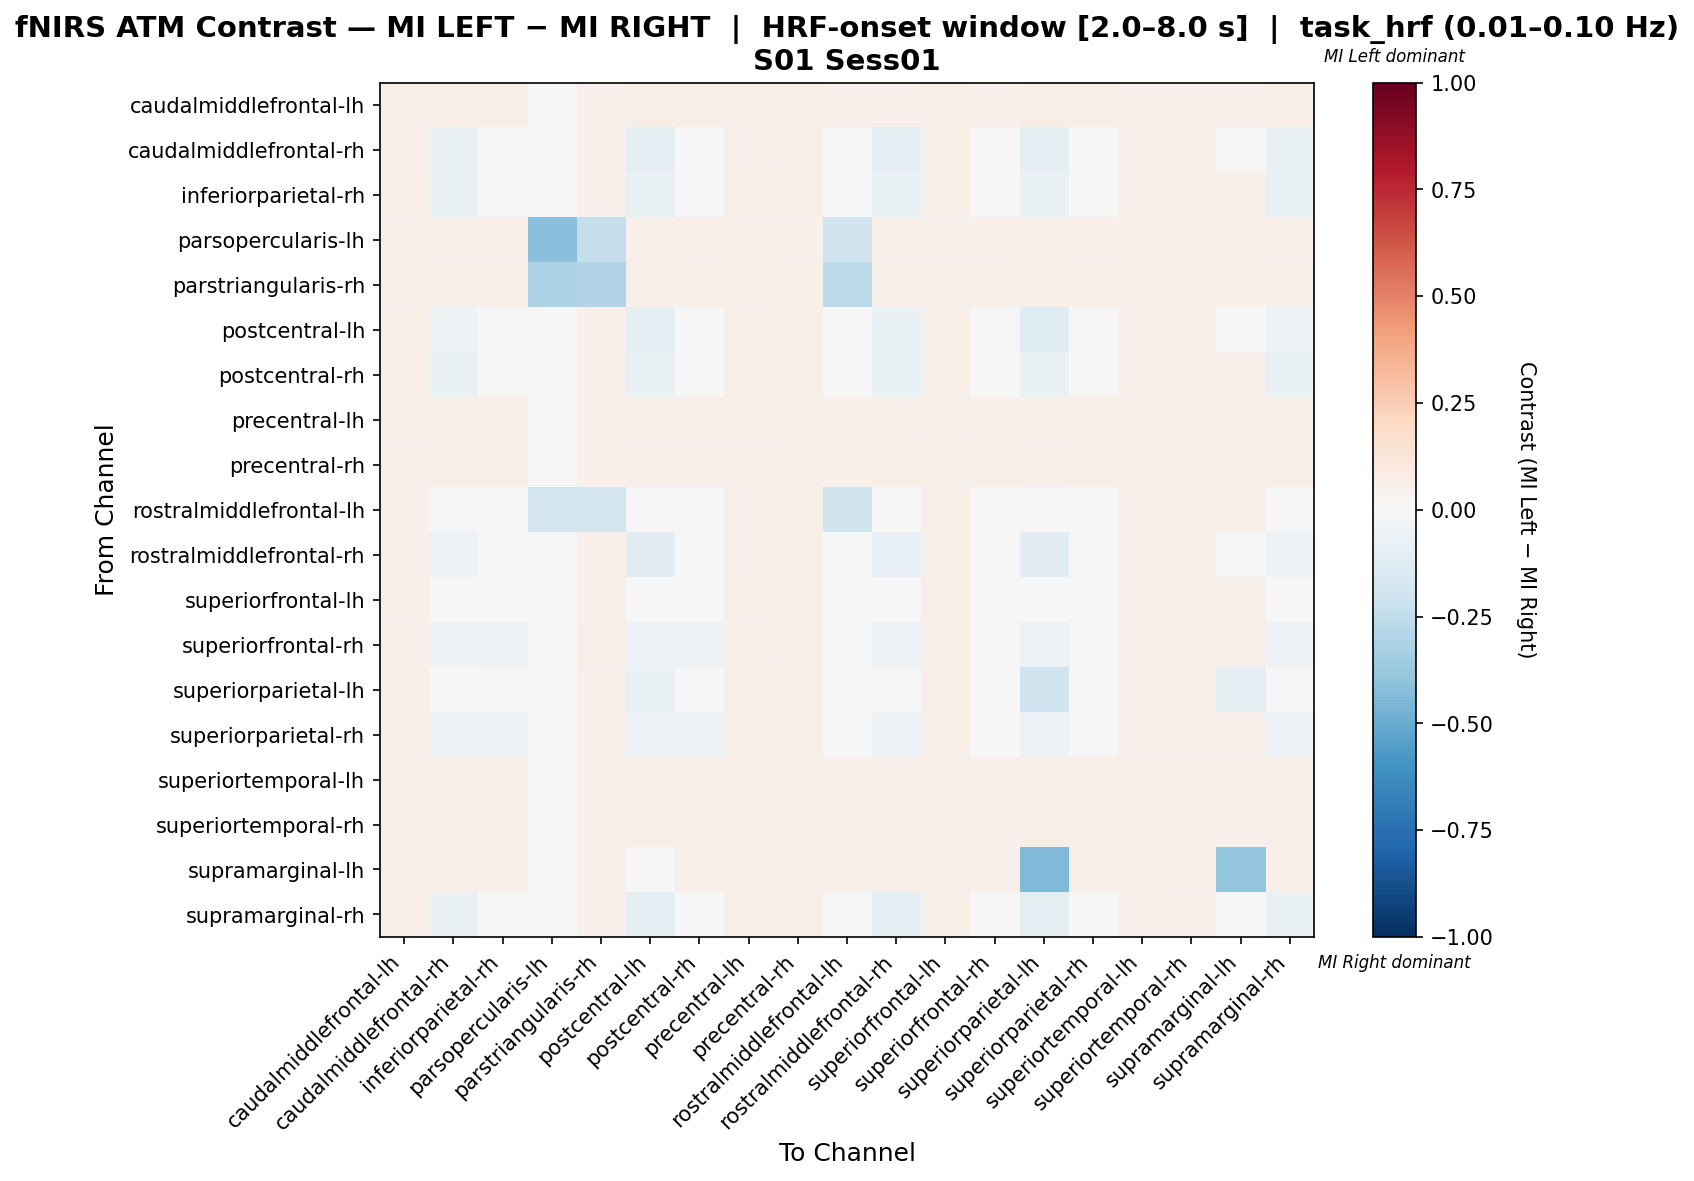

Values plotted in this chart, from the file beside it:
, caudalmiddlefrontal-lh, caudalmiddlefrontal-rh, inferiorparietal-rh, parsopercularis-lh, parstriangularis-rh, postcentral-lh, postcentral-rh, precentral-lh, precentral-rh, rostralmiddlefrontal-lh, rostralmiddlefrontal-rh, superiorfrontal-lh, superiorfrontal-rh, superiorparietal-lh, superiorparietal-rh, superiortemporal-lh, superiortemporal-rh, supramarginal-lh, supramarginal-rh
caudalmiddlefrontal-lh, 0.05545, 0.05642, 0.05642, 0.006809, 0.05156, 0.05545, 0.05545, 0.05545, 0.05642, 0.05447, 0.05447, 0.05642, 0.05447, 0.05545, 0.05642, 0.0535, 0.05447, 0.05447, 0.05642
caudalmiddlefrontal-rh, 0.0546, -0.06352, -0.01666, 0.006705, 0.0546, -0.09174, -0.01857, 0.0546, 0.05843, 0.004859, -0.09079, 0.05556, 0.007733, -0.09174, 0.006775, 0.05268, 0.05364, 0.02925, -0.0664
inferiorparietal-rh, 0.05486, -0.06725, -0.03696, 0.006737, 0.05294, -0.07014, -0.03889, 0.05486, 0.05775, -0.008602, -0.06918, 0.05582, -0.006677, -0.07014, -0.006677, 0.05294, 0.0539, 0.0539, -0.06918
parsopercularis-lh, 0.05303, 0.05303, 0.05303, -0.4161, -0.2354, 0.05303, 0.05303, 0.05303, 0.05303, -0.197, 0.05303, 0.05303, 0.05303, 0.05303, 0.05303, 0.05303, 0.05303, 0.05303, 0.05303
parstriangularis-rh, 0.05386, 0.05793, 0.05589, -0.3136, -0.3006, 0.05386, 0.05488, 0.05386, 0.05793, -0.2659, 0.05691, 0.05488, 0.05793, 0.05386, 0.05488, 0.05183, 0.05386, 0.05285, 0.05488
postcentral-lh, 0.05545, -0.05228, -0.008797, 0.006809, 0.05156, -0.09673, -0.00977, 0.05545, 0.05642, 0.011, -0.07596, 0.05642, 0.011, -0.1185, 0.01294, 0.0535, 0.05447, -0.01074, -0.05228
postcentral-rh, 0.05513, -0.06794, -0.03669, 0.00677, 0.05222, -0.06987, -0.03862, 0.05513, 0.05706, -0.008341, -0.06987, 0.05609, -0.007374, -0.06987, -0.006407, 0.05319, 0.05416, 0.05416, -0.06891
precentral-lh, 0.05545, 0.05642, 0.05642, 0.006809, 0.05156, 0.05545, 0.05545, 0.05545, 0.05642, 0.05447, 0.05447, 0.05642, 0.05447, 0.05545, 0.05642, 0.0535, 0.05447, 0.05447, 0.05642
precentral-rh, 0.0546, 0.05843, 0.05651, 0.006705, 0.0546, 0.0546, 0.0546, 0.0546, 0.05843, 0.05364, 0.05556, 0.05556, 0.05651, 0.0546, 0.05556, 0.05268, 0.05364, 0.05364, 0.05556
rostralmiddlefrontal-lh, 0.05432, 0.01876, 0.01876, -0.1807, -0.1851, 0.01682, 0.01779, 0.05432, 0.05626, -0.1995, 0.01779, 0.05529, 0.03029, 0.01682, 0.03029, 0.05238, 0.05432, 0.05335, 0.01779
rostralmiddlefrontal-rh, 0.05432, -0.05544, -0.01193, 0.00679, 0.05432, -0.1048, -0.0129, 0.05432, 0.0582, 0.008862, -0.08011, 0.05529, 0.01177, -0.1048, 0.009832, 0.05238, 0.05432, 0.007892, -0.05835
superiorfrontal-lh, 0.05513, -0.04294, -0.04294, 0.00677, 0.05222, -0.04487, -0.04487, 0.05513, 0.05706, -0.04584, -0.04487, 0.05609, -0.04487, -0.04487, -0.04391, 0.05319, 0.05416, 0.05416, -0.04391
superiorfrontal-rh, 0.05426, -0.05297, -0.05491, 0.006783, 0.05523, -0.05685, -0.05588, 0.05426, 0.05814, -0.01981, -0.05491, 0.05523, -0.0169, -0.05685, -0.01884, 0.05233, 0.05426, 0.05329, -0.05588
superiorparietal-lh, 0.05545, -0.02833, 0.005573, 0.006809, 0.05156, -0.0632, 0.0046, 0.05545, 0.05642, 0.02058, -0.04722, 0.05642, 0.02058, -0.1988, 0.02252, 0.0535, 0.05447, -0.09807, -0.02833
superiorparietal-rh, 0.05513, -0.05405, -0.05405, 0.00677, 0.05222, -0.05599, -0.05599, 0.05513, 0.05706, -0.01992, -0.05599, 0.05609, -0.01895, -0.05599, -0.01798, 0.05319, 0.05416, 0.05416, -0.05502
superiortemporal-lh, 0.05594, 0.05594, 0.05594, 0.006993, 0.05095, 0.05594, 0.05495, 0.05594, 0.05594, 0.05395, 0.05395, 0.05594, 0.05395, 0.05594, 0.05594, 0.05495, 0.05495, 0.05594, 0.05594
superiortemporal-rh, 0.05545, 0.05642, 0.05642, 0.006809, 0.05156, 0.05545, 0.05545, 0.05545, 0.05642, 0.05447, 0.05447, 0.05642, 0.05447, 0.05545, 0.05642, 0.0535, 0.05447, 0.05447, 0.05642
supramarginal-lh, 0.05605, 0.05605, 0.05605, 0.006883, 0.05113, 0.0004916, 0.05506, 0.05605, 0.05605, 0.05408, 0.05408, 0.05605, 0.05408, -0.444, 0.05605, 0.05408, 0.05506, -0.3894, 0.05605
supramarginal-rh, 0.05513, -0.06489, -0.01611, 0.00677, 0.05222, -0.09122, -0.01805, 0.05513, 0.05706, 0.005378, -0.09122, 0.05609, 0.006345, -0.09122, 0.007312, 0.05319, 0.05416, 0.02977, -0.06586
